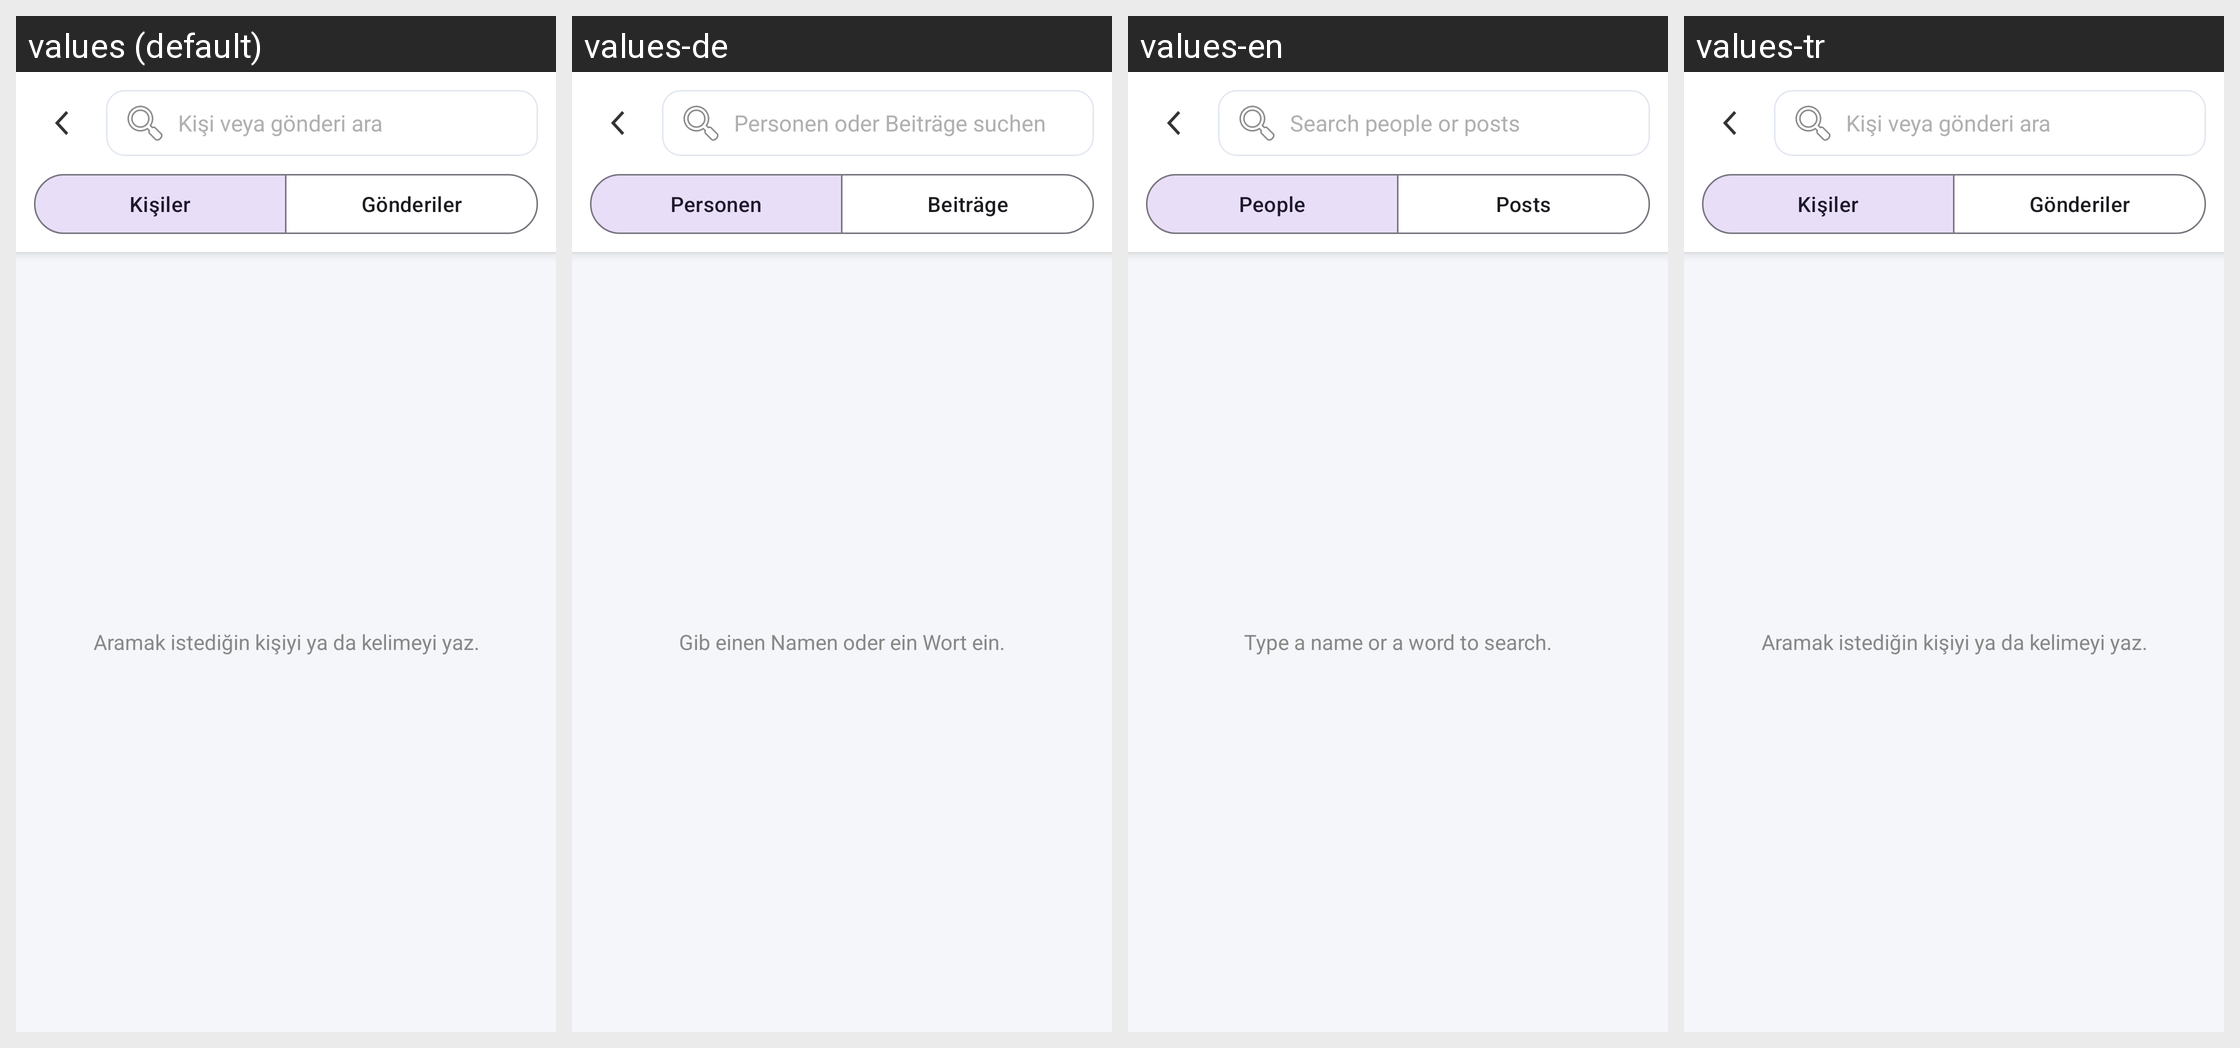

Translations of the strings shown on this Android screen, per locale in the grid:
Android screen res/layout/activity_arama.xml rendered under 4 locales, left to right: values (default), values-de, values-en, values-tr. Device: Nexus 5 (rendered at 1080×1920; each locale shown at half size, 540×960, under a caption strip naming it); theme Theme.GunlukNotDefteri.
Strings drawn on this screen, with the default value and each locale's value (text and hints the layout hard-codes, and strings that could not be matched under every locale, appear in the picture but are not listed):

arama_ipucu
  values: Kişi veya gönderi ara
  values-de: Personen oder Beiträge suchen
  values-en: Search people or posts
  values-tr: Kişi veya gönderi ara  [not translated; the default value is used]

kisiler
  values: Kişiler
  values-de: Personen
  values-en: People
  values-tr: Kişiler  [not translated; the default value is used]

gonderiler
  values: Gönderiler
  values-de: Beiträge
  values-en: Posts
  values-tr: Gönderiler  [not translated; the default value is used]

arama_baslangic
  values: Aramak istediğin kişiyi ya da kelimeyi yaz.
  values-de: Gib einen Namen oder ein Wort ein.
  values-en: Type a name or a word to search.
  values-tr: Aramak istediğin kişiyi ya da kelimeyi yaz.  [not translated; the default value is used]
